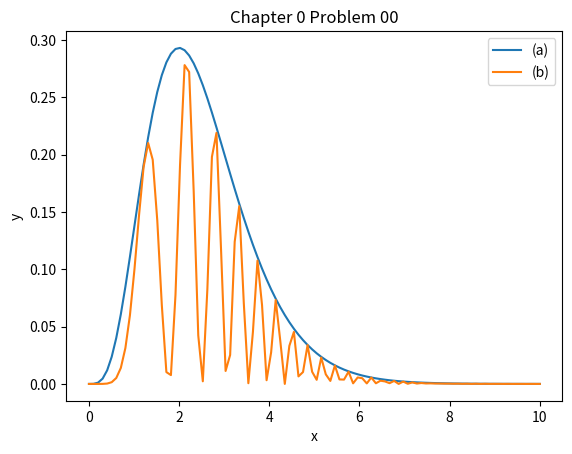

Reproduce this figure in Python.
# importing matplotlib module 
from matplotlib import pyplot as plt
import numpy as np
  
x = np.linspace(0, 10, 100)

ya = x**4*np.exp(-2*x)
yb = (x**2*np.exp(-x)*np.sin(x**2))**2

# Note that even in the OO-style, we use `.pyplot.figure` to create the figure.
fig, ax = plt.subplots()  # Create a figure and an axes.
ax.plot(x, ya, label='(a)')  # Plot some data on the axes.
ax.plot(x, yb, label='(b)')  # Plot more data on the axes...
ax.set_xlabel('x')  # Add an x-label to the axes.
ax.set_ylabel('y')  # Add a y-label to the axes.
ax.set_title("Chapter 0 Problem 00")  # Add a title to the axes.
ax.legend()  # Add a legend.
plt.show()